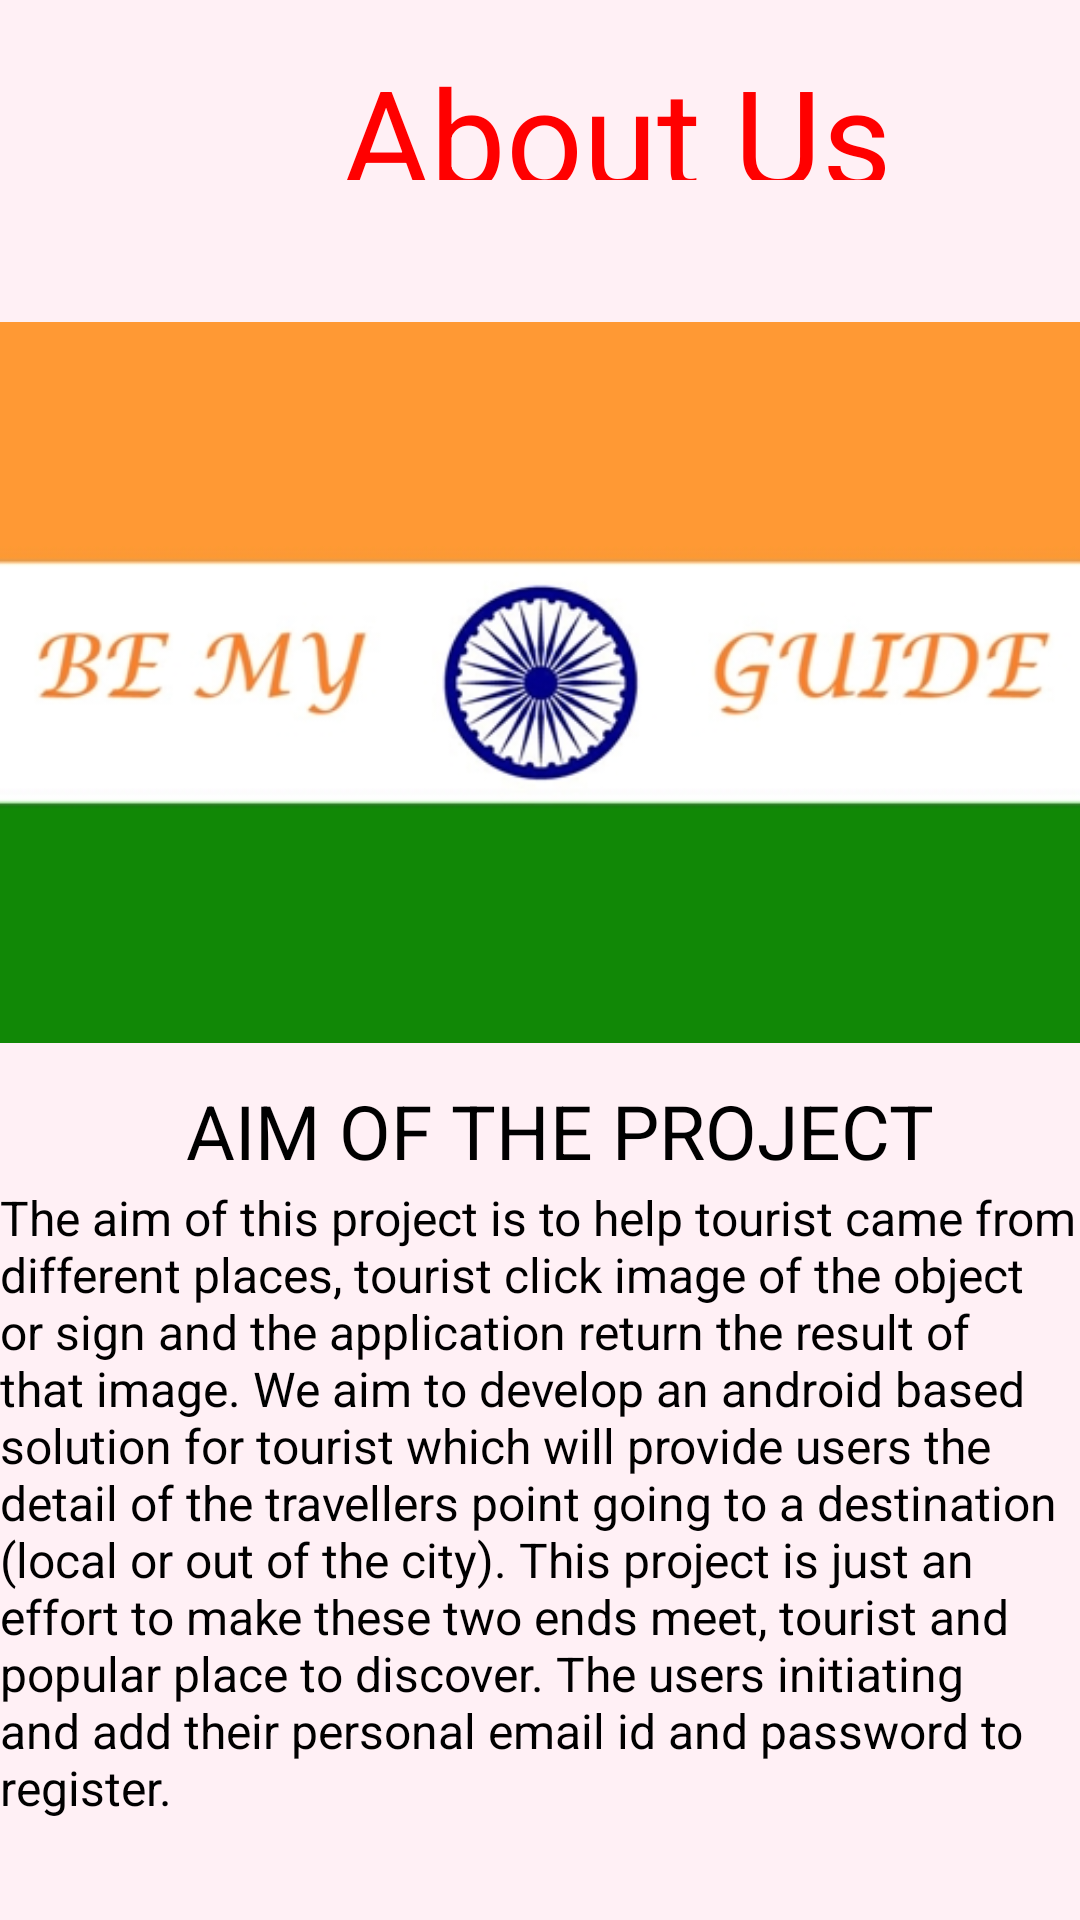

Layout XML and referenced resources for this Android screen:
<!-- AndroidManifest.xml: application theme AppTheme -->
<!-- res/layout/activity_about_us.xml -->
<?xml version="1.0" encoding="utf-8"?>

<RelativeLayout xmlns:android="http://schemas.android.com/apk/res/android"
    xmlns:app="http://schemas.android.com/apk/res-auto"
    xmlns:tools="http://schemas.android.com/tools"
    android:layout_width="match_parent"
    android:layout_height="match_parent"
    android:background="#fff0f5"
    tools:context="com.example.karan.be_my_guide.about_us">
    <LinearLayout
        android:id="@+id/linearLAyout1"
        android:layout_width="match_parent"
        android:layout_height="100dp">
    <TextView
        android:textColor="#ff0000"
        android:id="@+id/about_us"
        android:layout_width="match_parent"
        android:layout_height="75dp"
        android:text="         About Us"
        android:textSize="45dp"
        android:padding="15dp"
        />
    </LinearLayout>


    <ImageView

        android:id="@+id/image"
        android:layout_width="match_parent"
        android:layout_height="255dp"
        android:layout_alignParentStart="true"
        android:layout_below="@+id/linearLAyout1"
        android:scaleX="1."
        android:src="@drawable/earth2311" />
    <TextView

        android:padding="5dp"
        android:layout_below="@+id/image"
        android:id="@+id/aim"
        android:text="         AIM OF THE PROJECT  "
        android:textColor="#000"
        android:textSize="25dp"
        android:layout_width="match_parent"
        android:layout_height="40dp" />

    <TextView

        android:id="@+id/describe"
        android:textSize="16dp"
        android:textColor="#000"
        android:text="The aim of this project is to help tourist came from different places, tourist click image of the object or sign and the application return the result of that image.
We aim to develop an android based solution for tourist which will provide users the detail of the travellers point going to a destination (local or out of the city). This project is just an effort to make these two ends meet, tourist and popular place to discover. The users initiating and add their personal email id and password to register."
        android:layout_below="@id/aim"
        android:layout_width="match_parent"
        android:layout_height="match_parent" />
</RelativeLayout>
<!-- resources referenced by this layout -->
<resources>
  <!-- drawable earth2311: jpg bitmap (drawable, 35436 bytes) -->
  <style name="AppTheme" parent="Theme.AppCompat.NoActionBar">
          
          <item name="colorPrimary">@color/colorPrimary</item>
          <item name="colorPrimaryDark">@color/colorPrimaryDark</item>
          <item name="colorAccent">@color/colorAccent</item>
          <item name="colorControlHighlight">#12caef</item>
          <item name="colorButtonNormal">#e9e514</item>
          <item name="colorControlActivated">#00b9f1</item>
          <item name="colorControlHighlight">#f50921</item>
  
      </style>
  <color name="colorPrimary">#a8c0ff</color>
  <color name="colorPrimaryDark">#a8c0ff</color>
  <color name="colorAccent">#a8c0ff</color>
</resources>
